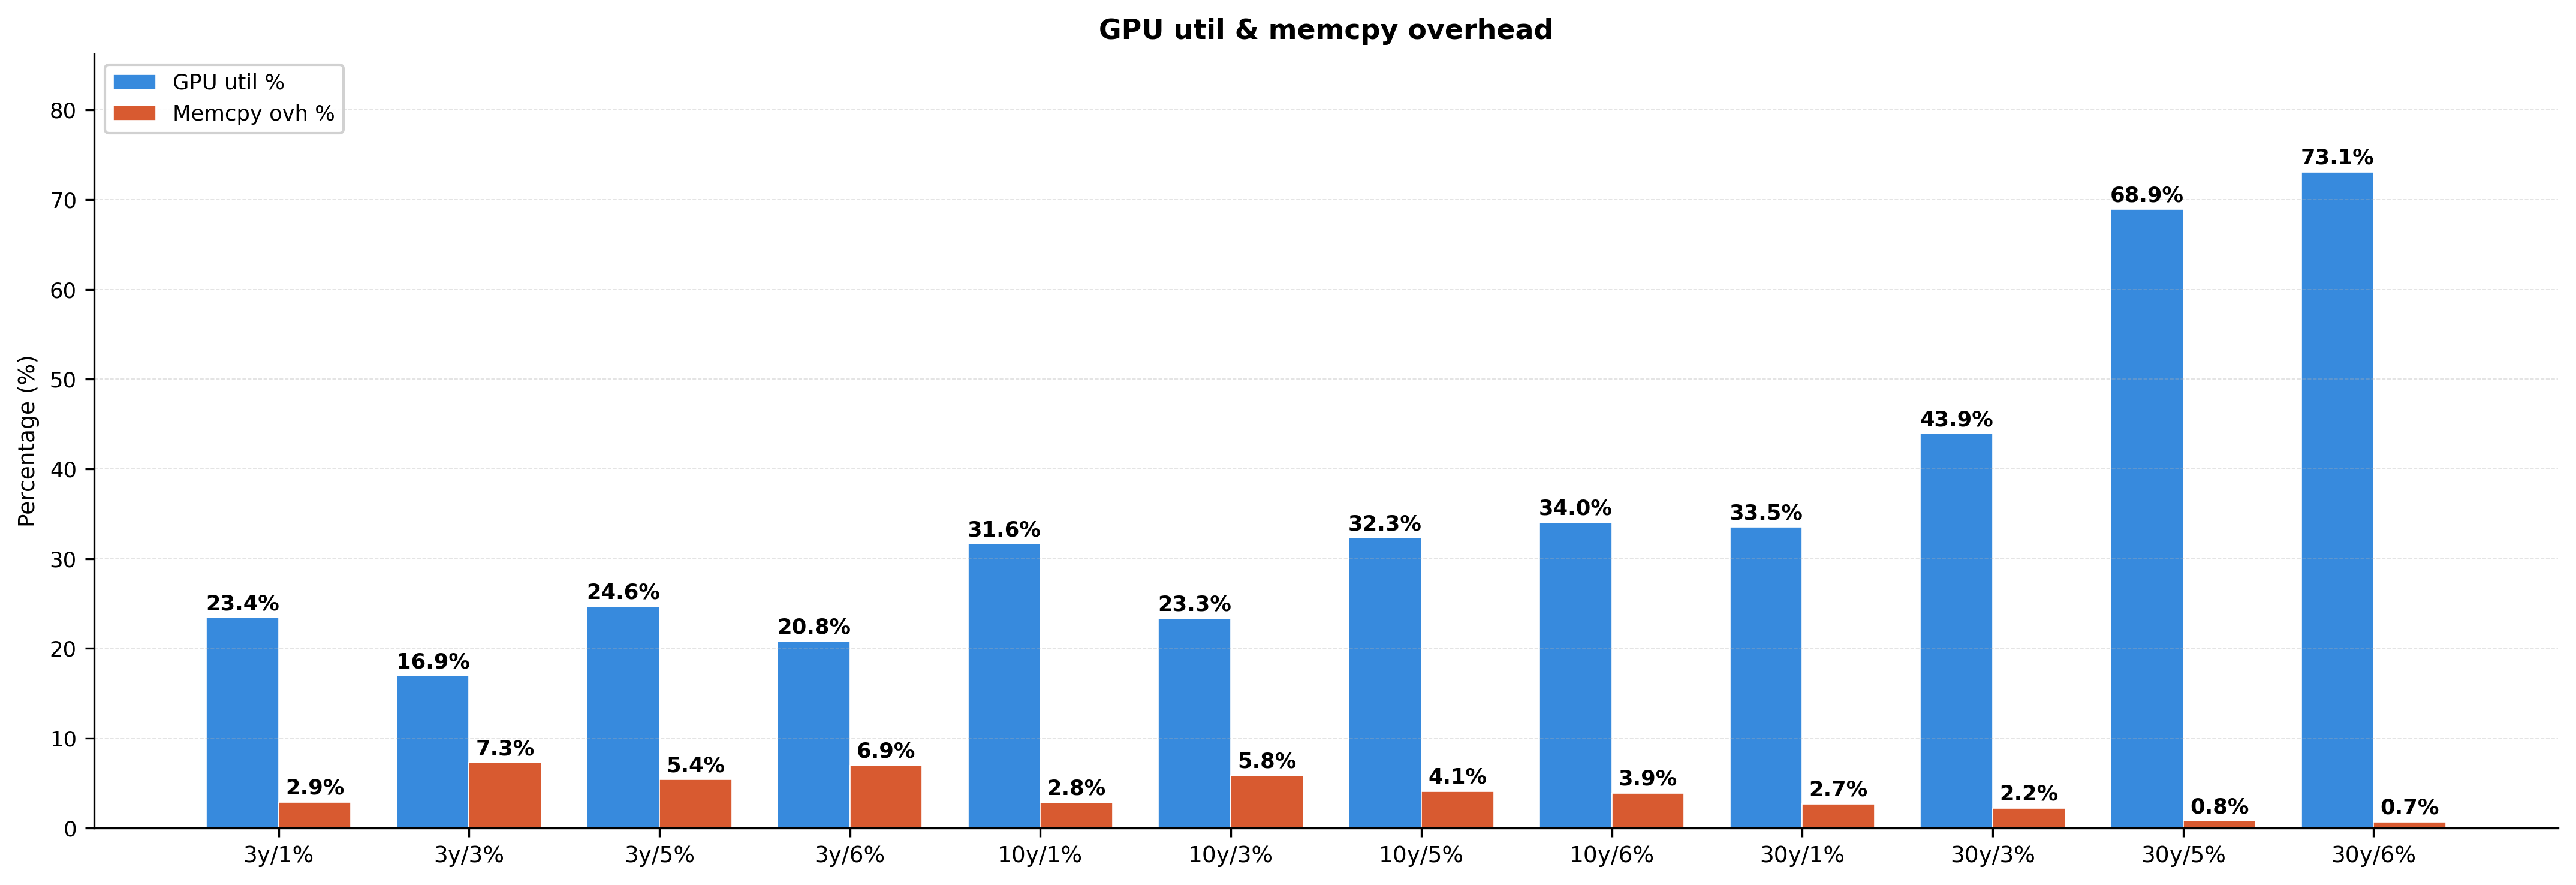

The file beside this chart, header and first rows:
Label, GPU_util_pct, Memcpy_ovh_pct
3y/1%, 23.43, 2.87
3y/3%, 16.95, 7.26
3y/5%, 24.65, 5.40
3y/6%, 20.79, 6.94
10y/1%, 31.64, 2.82
10y/3%, 23.31, 5.82
10y/5%, 32.32, 4.09
10y/6%, 34.01, 3.89
30y/1%, 33.52, 2.67
30y/3%, 43.93, 2.21
30y/5%, 68.93, 0.79
30y/6%, 73.09, 0.68
